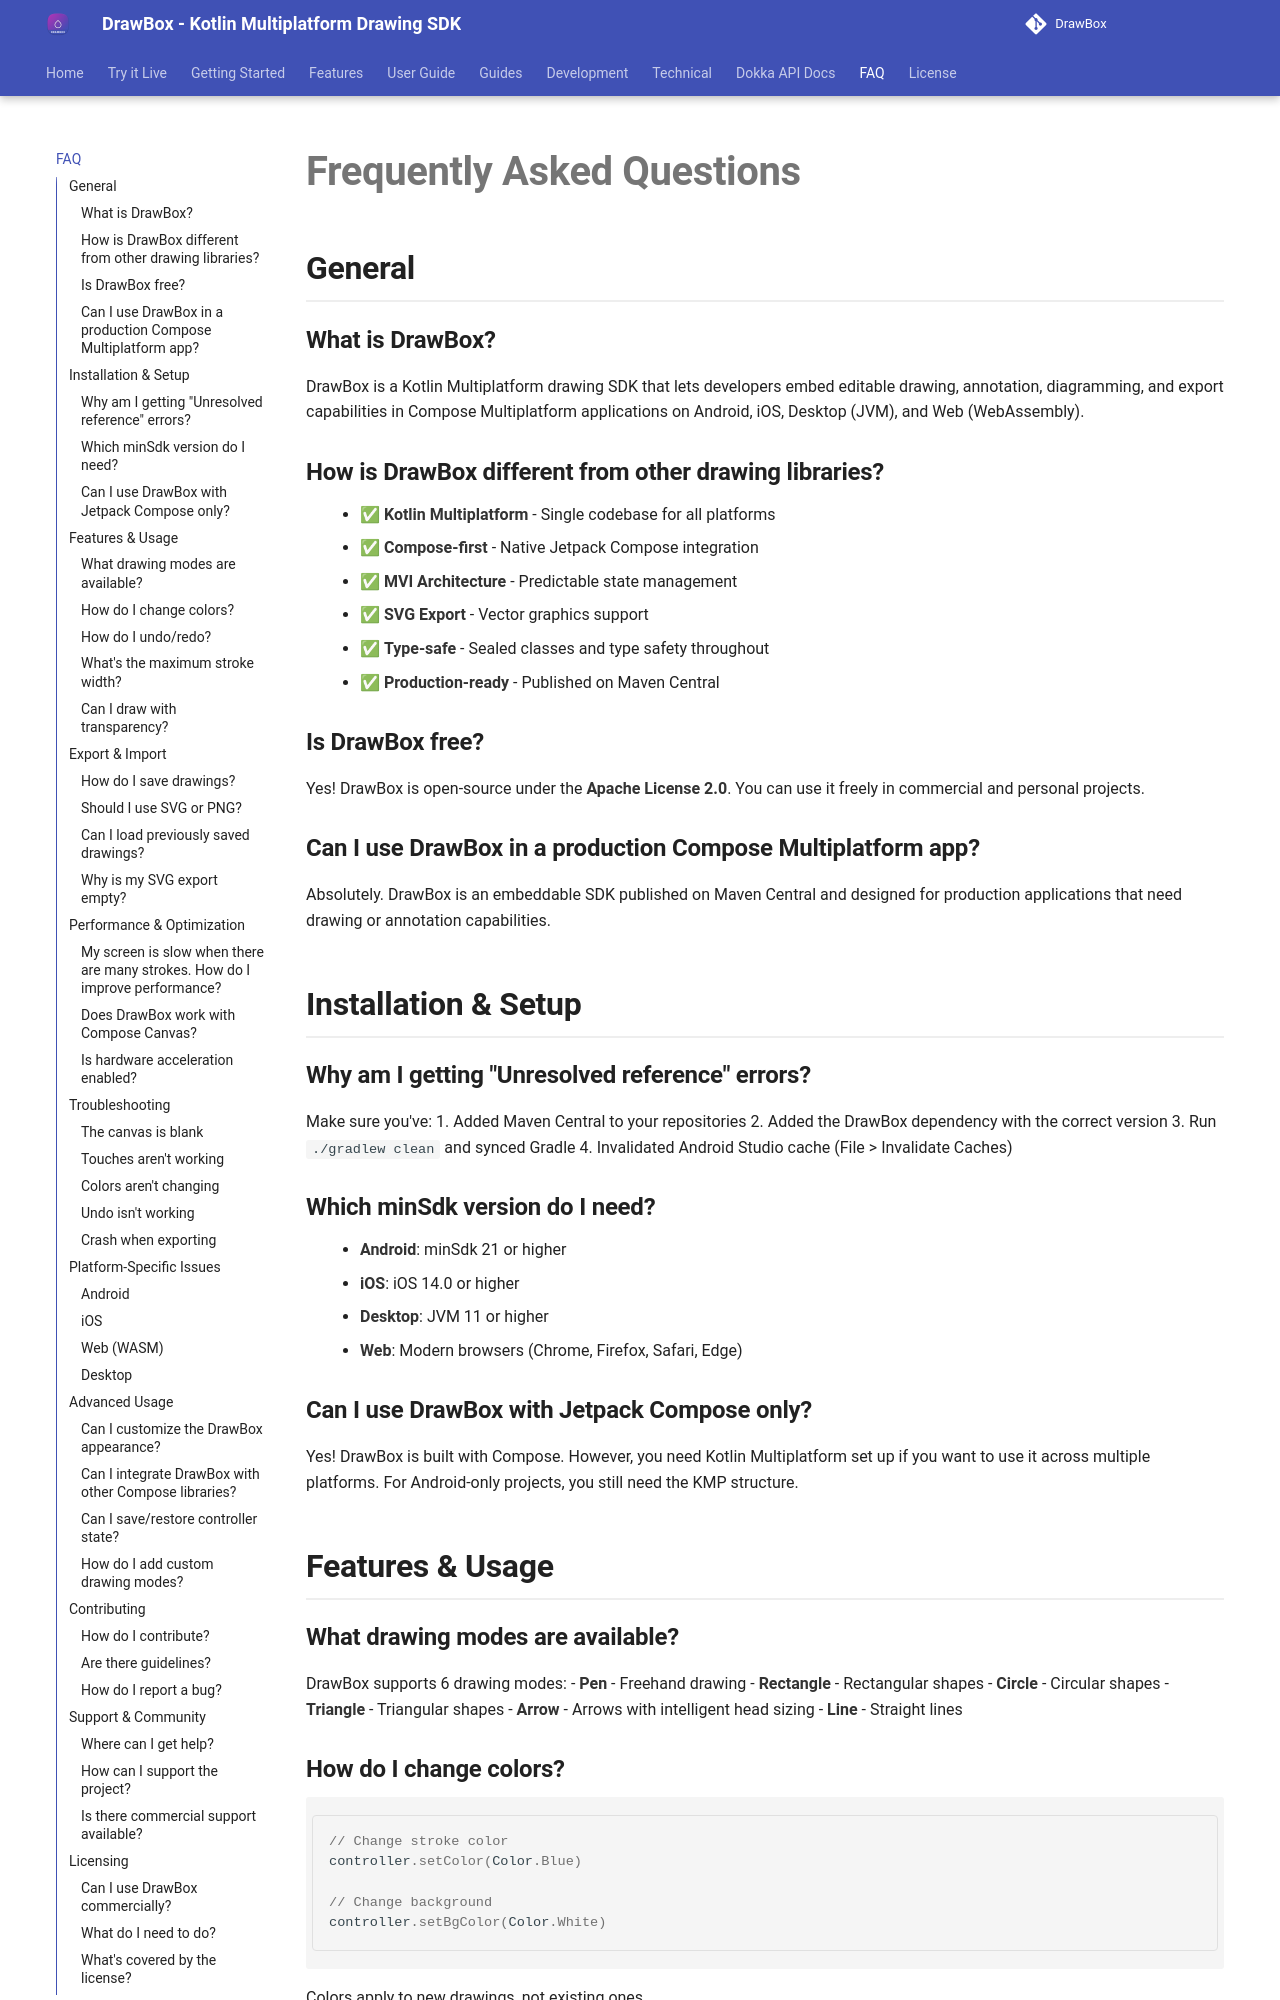

repository: akshay2211/DrawBox · page: faq/index.html · generator: mkdocs

# Frequently Asked Questions

## General

### What is DrawBox?
DrawBox is a Kotlin Multiplatform drawing SDK that lets developers embed editable drawing, annotation, diagramming, and export capabilities in Compose Multiplatform applications on Android, iOS, Desktop (JVM), and Web (WebAssembly).

### How is DrawBox different from other drawing libraries?
- ✅ **Kotlin Multiplatform** - Single codebase for all platforms
- ✅ **Compose-first** - Native Jetpack Compose integration
- ✅ **MVI Architecture** - Predictable state management
- ✅ **SVG Export** - Vector graphics support
- ✅ **Type-safe** - Sealed classes and type safety throughout
- ✅ **Production-ready** - Published on Maven Central

### Is DrawBox free?
Yes! DrawBox is open-source under the **Apache License 2.0**. You can use it freely in commercial and personal projects.

### Can I use DrawBox in a production Compose Multiplatform app?
Absolutely. DrawBox is an embeddable SDK published on Maven Central and designed for production applications that need drawing or annotation capabilities.

## Installation & Setup

### Why am I getting "Unresolved reference" errors?
Make sure you've:
1. Added Maven Central to your repositories
2. Added the DrawBox dependency with the correct version
3. Run `./gradlew clean` and synced Gradle
4. Invalidated Android Studio cache (File > Invalidate Caches)

### Which minSdk version do I need?
- **Android**: minSdk 21 or higher
- **iOS**: iOS 14.0 or higher
- **Desktop**: JVM 11 or higher
- **Web**: Modern browsers (Chrome, Firefox, Safari, Edge)

### Can I use DrawBox with Jetpack Compose only?
Yes! DrawBox is built with Compose. However, you need Kotlin Multiplatform set up if you want to use it across multiple platforms. For Android-only projects, you still need the KMP structure.

## Features & Usage

### What drawing modes are available?
DrawBox supports 6 drawing modes:
- **Pen** - Freehand drawing
- **Rectangle** - Rectangular shapes
- **Circle** - Circular shapes
- **Triangle** - Triangular shapes
- **Arrow** - Arrows with intelligent head sizing
- **Line** - Straight lines
